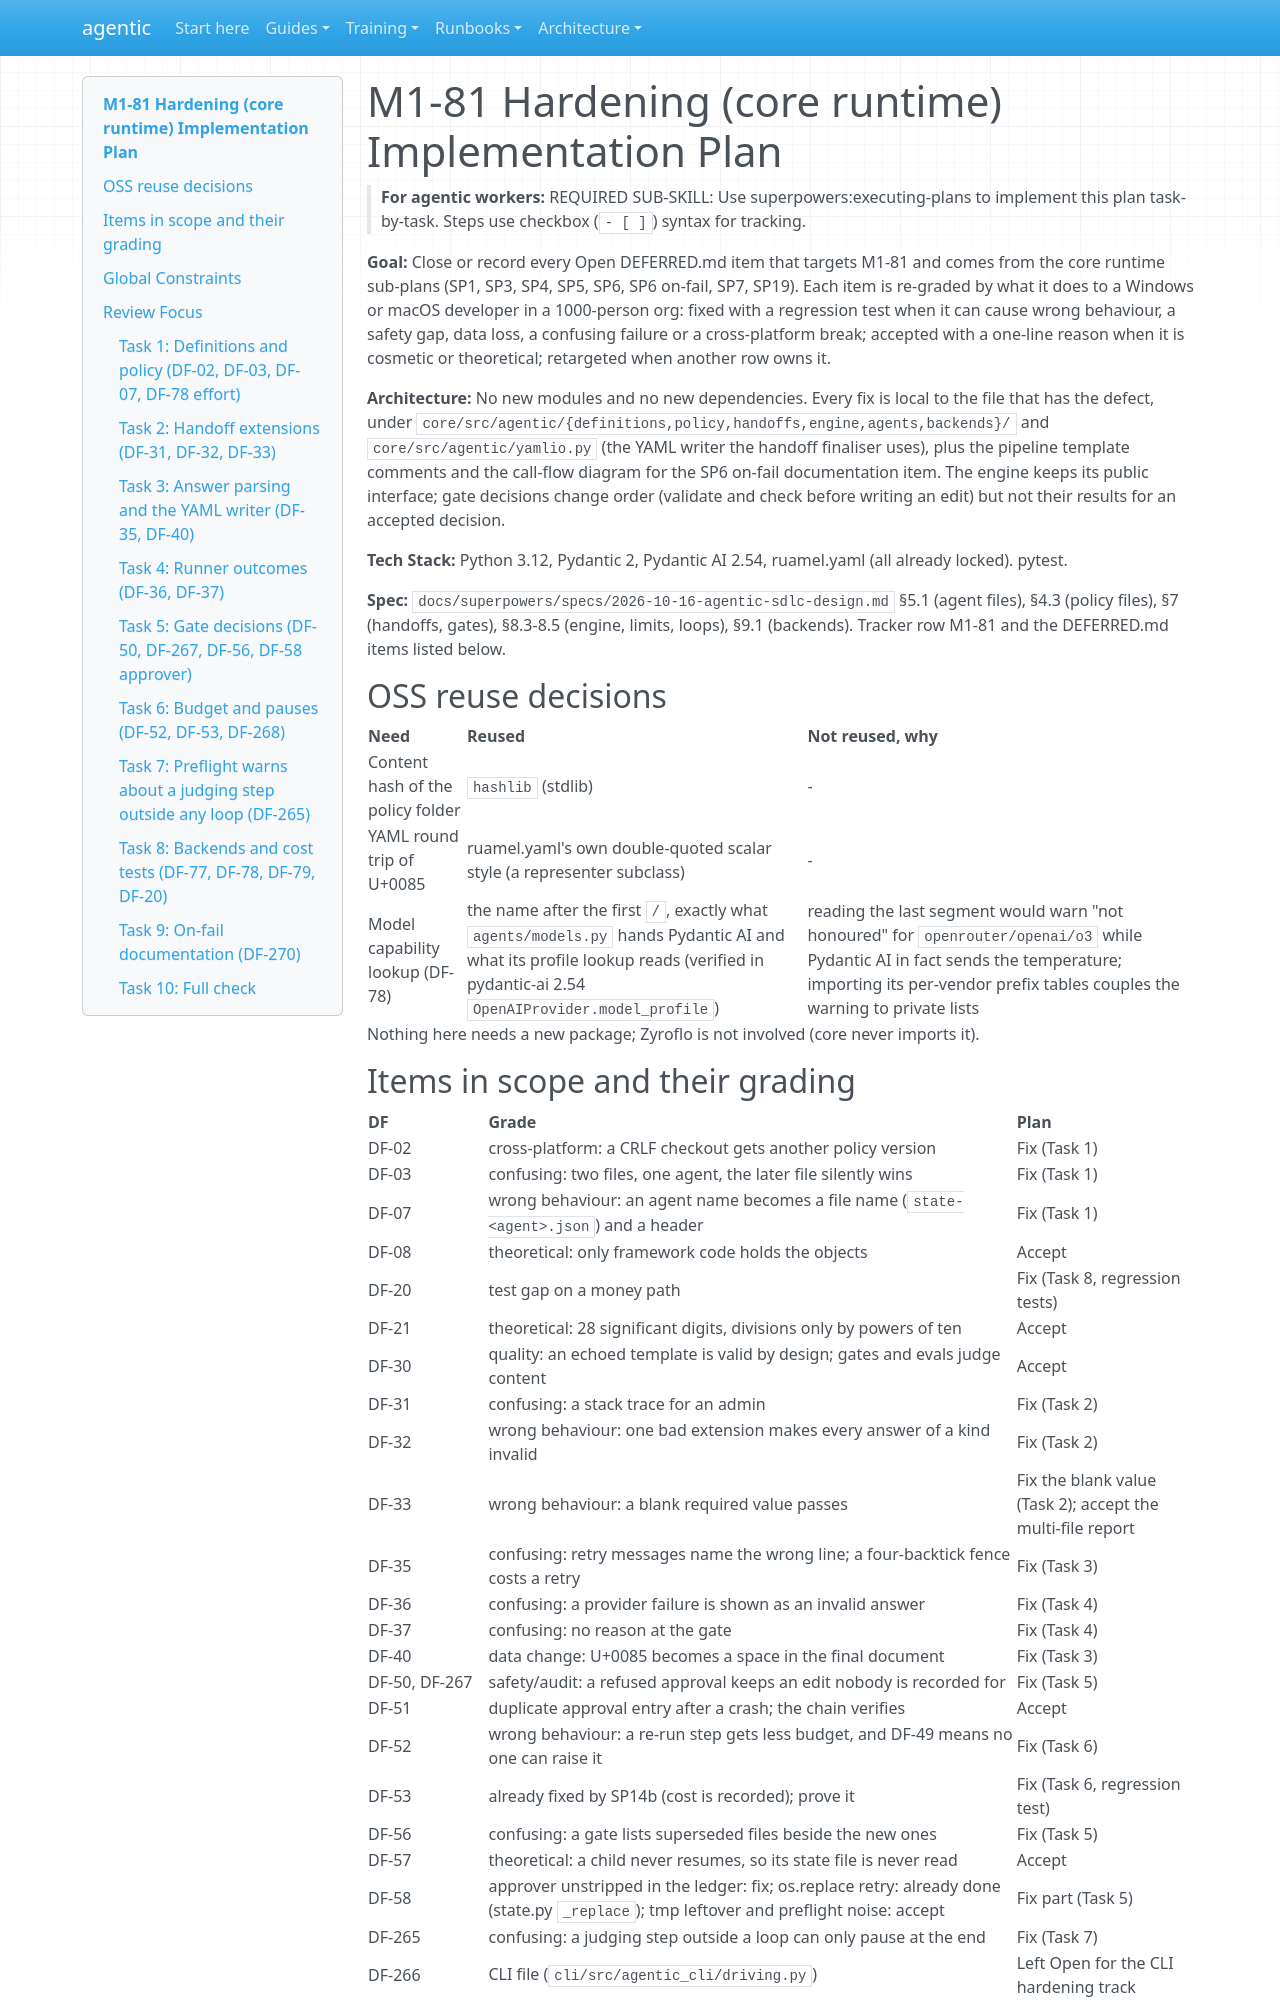

repository: cbeyondcloud/agentic-sdlc · page: superpowers/plans/2026-10-21-m1-81-core.html · generator: mkdocs

# M1-81 Hardening (core runtime) Implementation Plan

> **For agentic workers:** REQUIRED SUB-SKILL: Use superpowers:executing-plans to implement this plan task-by-task. Steps use checkbox (`- [ ]`) syntax for tracking.

**Goal:** Close or record every Open DEFERRED.md item that targets M1-81 and comes from the core runtime sub-plans (SP1, SP3, SP4, SP5, SP6, SP6 on-fail, SP7, SP19). Each item is re-graded by what it does to a Windows or macOS developer in a 1000-person org: fixed with a regression test when it can cause wrong behaviour, a safety gap, data loss, a confusing failure or a cross-platform break; accepted with a one-line reason when it is cosmetic or theoretical; retargeted when another row owns it.

**Architecture:** No new modules and no new dependencies. Every fix is local to the file that has the defect, under `core/src/agentic/{definitions,policy,handoffs,engine,agents,backends}/` and `core/src/agentic/yamlio.py` (the YAML writer the handoff finaliser uses), plus the pipeline template comments and the call-flow diagram for the SP6 on-fail documentation item. The engine keeps its public interface; gate decisions change order (validate and check before writing an edit) but not their results for an accepted decision.

**Tech Stack:** Python 3.12, Pydantic 2, Pydantic AI 2.54, ruamel.yaml (all already locked). pytest.

**Spec:** `docs/superpowers/specs/2026-10-16-agentic-sdlc-design.md` §5.1 (agent files), §4.3 (policy files), §7 (handoffs, gates), §8.3-8.5 (engine, limits, loops), §9.1 (backends). Tracker row M1-81 and the DEFERRED.md items listed below.

## OSS reuse decisions

| Need | Reused | Not reused, why |
|---|---|---|
| Content hash of the policy folder | `hashlib` (stdlib) | - |
| YAML round trip of U+0085 | ruamel.yaml's own double-quoted scalar style (a representer subclass) | - |
| Model capability lookup (DF-78) | the name after the first `/`, exactly what `agents/models.py` hands Pydantic AI and what its profile lookup reads (verified in pydantic-ai 2.54 `OpenAIProvider.model_profile`) | reading the last segment would warn "not honoured" for `openrouter/openai/o3` while Pydantic AI in fact sends the temperature; importing its per-vendor prefix tables couples the warning to private lists |

Nothing here needs a new package; Zyroflo is not involved (core never imports it).
